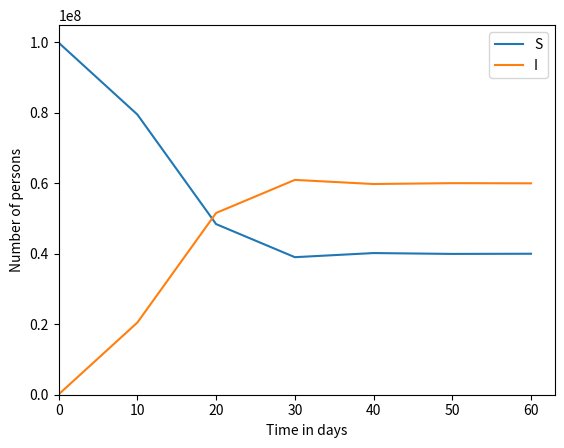

This chart was generated by the following Python code:
# Udacity problem (from Problem Set 3)
# PROBLEM 2
#
# This is a model without any immunity.
# Set the step size h to 10, notice
# what happens, and then reset it to 0.5.
# Afterwards, convert the below si_model
# function from the Forward Euler Method
# to the Trapezoidal Rule.
# To do this, note that s + i is constant.
# Solve the equation for i, and then compute s
# from that.
# After you're done, set the step size h
# to 10 again and see what happens.
# (With trapezoidal method, plot remains stable even with high step size.)

import math
import numpy
import matplotlib.pyplot

h = 10. # days
end_time = 60. # days
num_steps = int(end_time / h)
times = h * numpy.array(range(num_steps + 1))

def si_model():
    transmission_coeff = 5e-9 # 1 / (day * person)
    infectious_time = 5. # days

    s = numpy.zeros(num_steps + 1)
    i = numpy.zeros(num_steps + 1)

    s[0] = 1e8 - 1e5
    i[0] = 1e5
    N = s[0] + i[0]

    for step in range(num_steps):
        p = 2. / (h * transmission_coeff) - N + 1. / (infectious_time * transmission_coeff)
        q = -2. * i[step] / (h * transmission_coeff) + i[step]**2 + i[step] * (1. / (infectious_time * transmission_coeff) - N)
        i[step + 1] = -0.5 * p + math.sqrt(0.25 * p**2 - q)
        s[step + 1] = N - i[step + 1]

    return s, i

s, i = si_model()

def plot_me():
    s_plot = matplotlib.pyplot.plot(times, s, label='S')
    i_plot = matplotlib.pyplot.plot(times, i, label='I')
    matplotlib.pyplot.legend(('S', 'I'), loc='upper right')

    axes = matplotlib.pyplot.gca()
    axes.set_xlabel('Time in days')
    axes.set_ylabel('Number of persons')
    matplotlib.pyplot.xlim(xmin=0.)
    matplotlib.pyplot.ylim(ymin=0.)
    matplotlib.pyplot.show()

plot_me()
